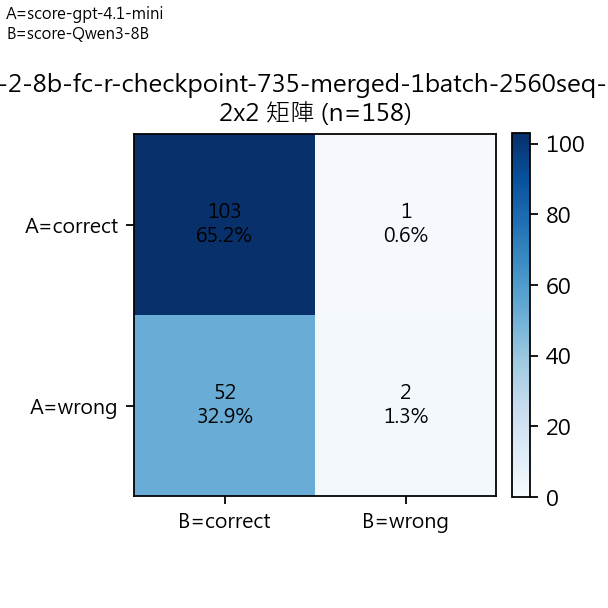

Source data for this figure (header and first rows):
A/B Mapping, A=score-gpt-4.1-mini, B=score-Qwen3-8B
A\B, correct, wrong, Row Total
correct, 103, 1, 104
wrong, 52, 2, 54
Col Total, 155, 3, 158
